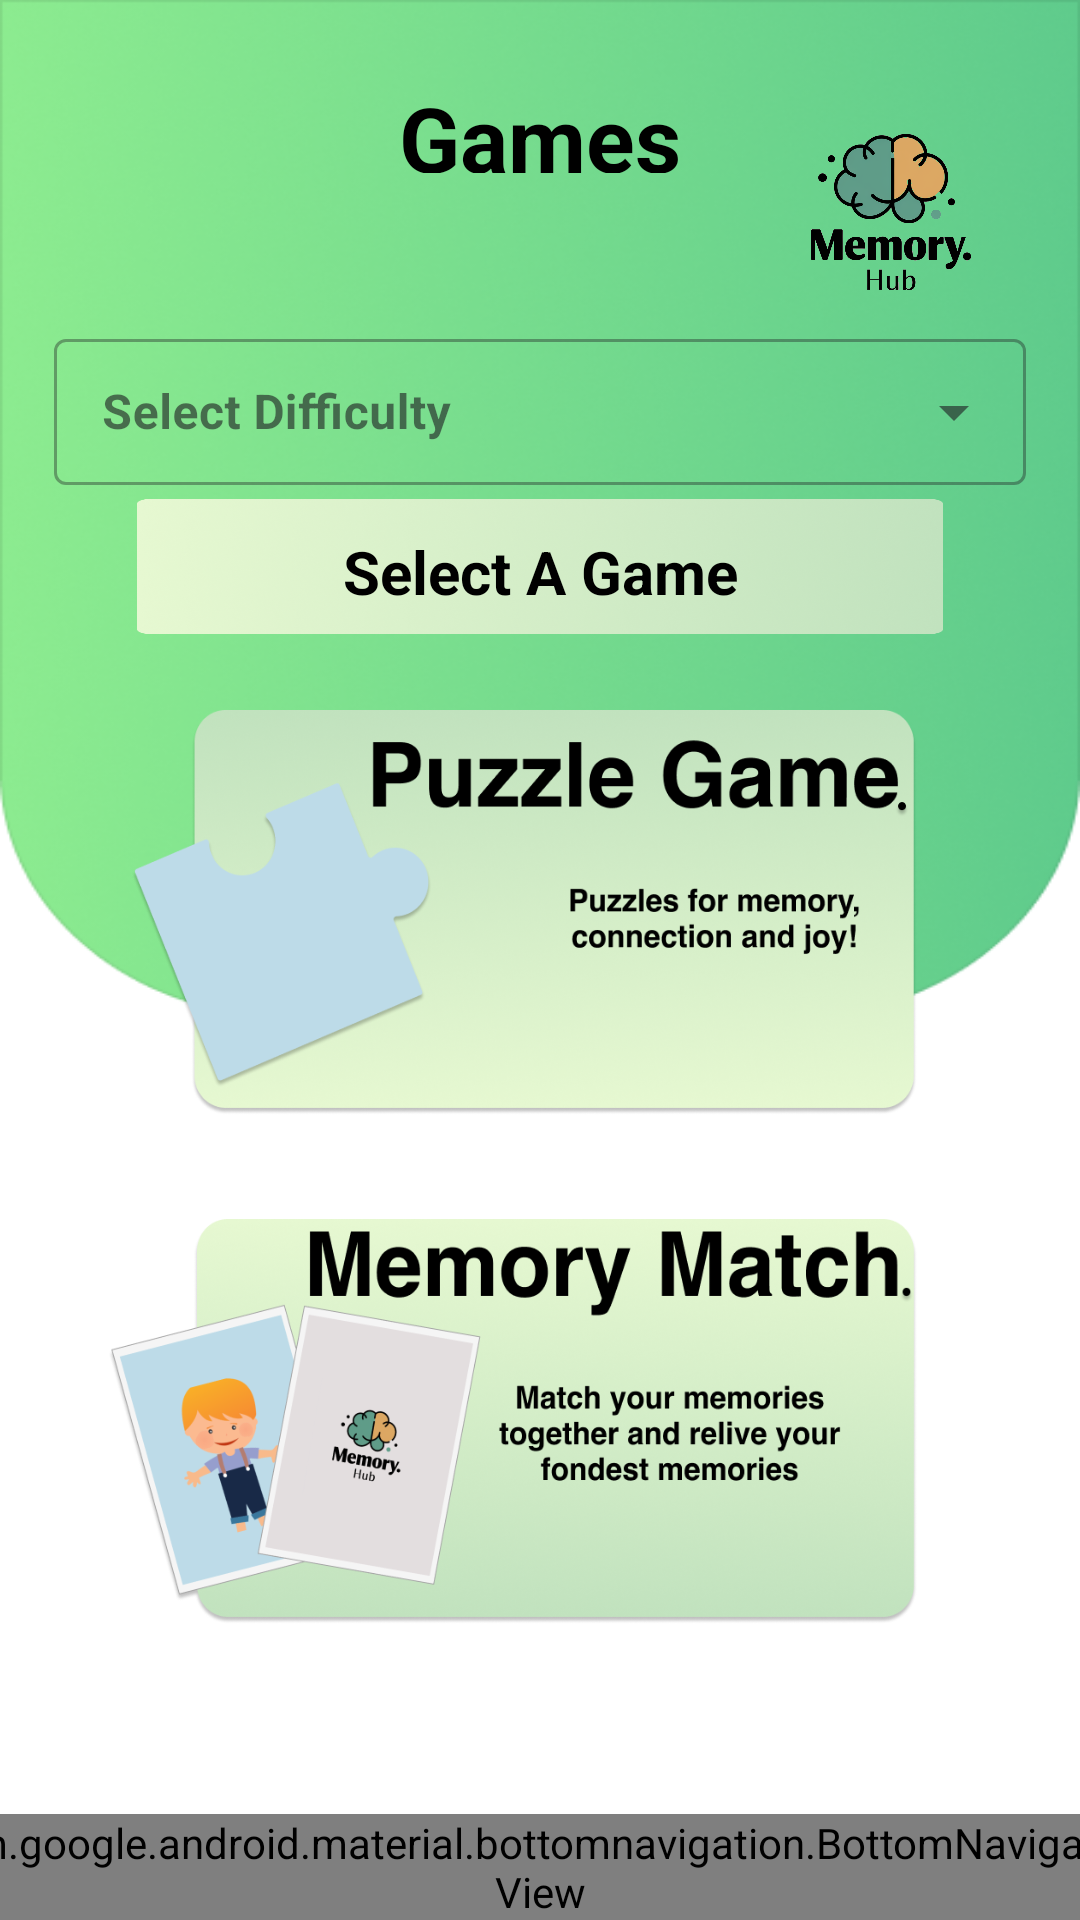

The Android layout XML behind this screen, and the referenced resources:
<!-- AndroidManifest.xml: application theme Theme.Material3.Light -->
<!-- res/layout/fragment_notifications.xml -->
<?xml version="1.0" encoding="utf-8"?>
<androidx.constraintlayout.widget.ConstraintLayout xmlns:android="http://schemas.android.com/apk/res/android"
    xmlns:app="http://schemas.android.com/apk/res-auto"
    xmlns:tools="http://schemas.android.com/tools"

    android:layout_width="match_parent"
    android:layout_height="match_parent"
    tools:context=".ui.gamepage.GamePageFragment"
    style="@style/ScreenBackground">


    <ImageView
        android:id="@+id/imageView6"
        android:layout_width="0dp"
        android:layout_height="0dp"
        android:scaleType="fitXY"
        style="@style/BannerChange"

        app:layout_constraintDimensionRatio="2:0"

        app:layout_constraintBottom_toBottomOf="@id/guideline3"
        app:layout_constraintEnd_toEndOf="parent"
        app:layout_constraintStart_toStartOf="parent"
        app:layout_constraintTop_toTopOf="parent"

        app:layout_constraintVertical_bias="0.0"
        tools:ignore="ContentDescription" />

    <ImageButton
        android:id="@+id/btnPuzzleGame"
        android:layout_width="0dp"
        android:layout_height="0dp"
        android:background="#00000000"
        android:scaleType="fitXY"
        style="@style/PuzzGameChange"

        app:layout_constraintDimensionRatio="1:0.5"
        app:layout_constraintStart_toStartOf="@id/guideline4"
        app:layout_constraintEnd_toEndOf="@id/guideline5"

        app:layout_constraintTop_toTopOf="@id/guideline6"

        tools:ignore="ContentDescription"
        />

    <ImageButton
        android:id="@+id/btnMatchGame"
        android:layout_width="0dp"
        android:layout_height="0dp"
        android:background="#00000000"
        android:scaleType="fitXY"
        style="@style/MemGameChange"

        app:layout_constraintDimensionRatio="1:0.5"
        app:layout_constraintStart_toStartOf="@id/guideline4"
        app:layout_constraintEnd_toEndOf="@id/guideline5"

        app:layout_constraintTop_toTopOf="@id/guideline7"

        tools:ignore="ContentDescription" />

    <ImageView
        android:id="@+id/imageView3"
        android:layout_width="0dp"
        android:layout_height="0dp"
        android:scaleType="fitXY"
        style="@style/textBanner"

        app:layout_constraintDimensionRatio="3:0.5"
        app:layout_constraintEnd_toEndOf="@id/guidelineH1"

        app:layout_constraintTop_toTopOf="@id/guidelineBack"
        app:layout_constraintBottom_toBottomOf="@id/guidelineBack2"
        app:layout_constraintStart_toStartOf="@id/guidelineH2"
        tools:ignore="ContentDescription" />

    <ImageView
        android:id="@+id/imageView10"
        android:layout_width="0dp"
        android:layout_height="0dp"

        android:scaleType="fitXY"
        style="@style/LogoChange"
        app:layout_constraintDimensionRatio="1:1"
        app:layout_constraintStart_toStartOf="@id/guideline2"
        app:layout_constraintEnd_toEndOf="@id/guidelineH1"
        app:layout_constraintTop_toTopOf="@id/guideline9"


        tools:layout_editor_absoluteY="48dp"
        tools:ignore="ContentDescription"/>

    <TextView
        android:id="@+id/textView3"
        android:layout_width="0dp"
        android:layout_height="0dp"
        android:fontFamily="sans-serif"
        android:text="@string/title_game"
        style="@style/TextColor"
        android:textSize="30sp"
        android:textStyle="bold"
        android:textAlignment="center"

        app:layout_constraintDimensionRatio="0.9:0.2"
        app:layout_constraintStart_toStartOf="@id/guideline1"
        app:layout_constraintEnd_toEndOf="@id/guideline2"
        app:layout_constraintTop_toTopOf="@id/guideline9" />

    <TextView

        android:id="@+id/text_game"
        style="@style/TextColor"
        android:layout_width="0dp"
        android:layout_height="0dp"
        android:fontFamily="sans-serif"
        android:text="@string/title_choose_game"
        android:textAlignment="center"
        android:textSize="20sp"
        android:textStyle="bold"

        app:layout_constraintBottom_toBottomOf="@id/guidelineBack2"
        app:layout_constraintDimensionRatio="0.9:0.08"
        app:layout_constraintEnd_toEndOf="@id/imageView3"
        app:layout_constraintHorizontal_bias="0.0"
        app:layout_constraintStart_toStartOf="@id/imageView3"

        app:layout_constraintTop_toTopOf="@id/guidelineBack"
        app:layout_constraintVertical_bias="0.512" />

    <com.google.android.material.textfield.TextInputLayout
        android:id="@+id/textInputLayout"
        style="@style/Widget.MaterialComponents.TextInputLayout.OutlinedBox.ExposedDropdownMenu"
        android:layout_width="0dp"
        android:layout_height="0dp"

        android:hint="@string/select_difficulty"

        app:layout_constraintDimensionRatio="3:0.5"
        app:layout_constraintStart_toStartOf="@id/guidelineH2"
        app:layout_constraintEnd_toEndOf="@id/guidelineH1"
        app:layout_constraintTop_toTopOf="@id/guideline8"
        tools:layout_editor_absoluteX="17dp"
        tools:layout_editor_absoluteY="124dp">


        <AutoCompleteTextView
            android:id="@+id/autoCompleteText"
            android:layout_width="match_parent"
            android:layout_height="wrap_content"
            android:inputType="none"
            android:textStyle="bold"
/>


    </com.google.android.material.textfield.TextInputLayout>

    
    
    <androidx.constraintlayout.widget.Guideline
        android:id="@+id/guidelineH2"
        android:layout_width="wrap_content"
        android:layout_height="wrap_content"
        android:orientation="vertical"
        app:layout_constraintGuide_percent="0.05" />

    <androidx.constraintlayout.widget.Guideline
        android:id="@+id/guideline4"
        android:layout_width="wrap_content"
        android:layout_height="wrap_content"
        android:orientation="vertical"
        app:layout_constraintGuide_percent="0.1" />

    <androidx.constraintlayout.widget.Guideline
        android:id="@+id/guideline1"
        android:layout_width="wrap_content"
        android:layout_height="wrap_content"
        android:orientation="vertical"
        app:layout_constraintGuide_percent="0.30" />

    <androidx.constraintlayout.widget.Guideline
        android:id="@+id/guideline2"
        android:layout_width="wrap_content"
        android:layout_height="wrap_content"
        android:orientation="vertical"
        app:layout_constraintGuide_percent="0.70" />

    <androidx.constraintlayout.widget.Guideline
        android:id="@+id/guideline5"
        android:layout_width="wrap_content"
        android:layout_height="wrap_content"
        android:orientation="vertical"
        app:layout_constraintGuide_percent="0.85" />

    <androidx.constraintlayout.widget.Guideline
        android:id="@+id/guidelineH1"
        android:layout_width="wrap_content"
        android:layout_height="wrap_content"
        android:orientation="vertical"
        app:layout_constraintGuide_percent="0.95" />


    
    <androidx.constraintlayout.widget.Guideline
        android:id="@+id/guideline9"
        android:layout_width="wrap_content"
        android:layout_height="wrap_content"
        android:orientation="horizontal"
        app:layout_constraintGuide_percent="0.04" />

    <androidx.constraintlayout.widget.Guideline
        android:id="@+id/guideline8"
        android:layout_width="wrap_content"
        android:layout_height="wrap_content"
        android:orientation="horizontal"
        app:layout_constraintGuide_percent="0.168" />

    <androidx.constraintlayout.widget.Guideline
        android:id="@+id/guidelineBack"
        android:layout_width="wrap_content"
        android:layout_height="wrap_content"
        android:orientation="horizontal"
        app:layout_constraintGuide_percent="0.26" />

    <androidx.constraintlayout.widget.Guideline
        android:id="@+id/guidelineBack2"
        android:layout_width="wrap_content"
        android:layout_height="wrap_content"
        android:orientation="horizontal"
        app:layout_constraintGuide_percent="0.33" />

    <androidx.constraintlayout.widget.Guideline
        android:id="@+id/guideline6"
        android:layout_width="wrap_content"
        android:layout_height="wrap_content"
        android:orientation="horizontal"
        app:layout_constraintGuide_percent="0.37" />

    <androidx.constraintlayout.widget.Guideline
        android:id="@+id/guideline3"
        android:layout_width="wrap_content"
        android:layout_height="wrap_content"
        android:orientation="horizontal"
        app:layout_constraintGuide_percent="0.53" />

    <androidx.constraintlayout.widget.Guideline
        android:id="@+id/guideline7"
        android:layout_width="wrap_content"
        android:layout_height="wrap_content"
        android:orientation="horizontal"
        app:layout_constraintGuide_percent="0.635" />

    <androidx.constraintlayout.widget.Guideline
        android:id="@+id/guidelineH6"
        android:layout_width="wrap_content"
        android:layout_height="wrap_content"
        android:orientation="horizontal"
        app:layout_constraintGuide_percent="0.67" />
    <androidx.constraintlayout.widget.Guideline
        android:id="@+id/guidelineH8"
        android:layout_width="wrap_content"
        android:layout_height="wrap_content"
        android:orientation="horizontal"
        app:layout_constraintGuide_percent="0.875" />

    <com.google.android.material.bottomnavigation.BottomNavigationView
        android:id="@+id/nav_view"
        android:layout_width="411dp"
        android:layout_height="wrap_content"
        style="@style/ScreenBackground"
        app:layout_constraintBottom_toBottomOf="parent"
        app:layout_constraintEnd_toEndOf="parent"
        app:layout_constraintStart_toStartOf="parent"
        app:menu="@menu/bottom_nav_menu" />
    

    <androidx.constraintlayout.widget.Guideline
        android:id="@+id/guideline"
        android:layout_width="wrap_content"
        android:layout_height="wrap_content"
        android:orientation="horizontal"
        app:layout_constraintGuide_begin="20dp" />

</androidx.constraintlayout.widget.ConstraintLayout>
<!-- resources referenced by this layout -->
<resources>
  <string name="select_difficulty">Select Difficulty</string>
  <string name="title_choose_game">Select A Game</string>
  <string name="title_game">Games</string>
  <style name="BannerChange"><item name="android:src">@drawable/topbanner</item></style>
  <style name="LogoChange"><item name="android:src">@drawable/output_onlinepngtools</item></style>
  <style name="MemGameChange"><item name="android:src">@drawable/finalmatchicon</item></style>
  <style name="PuzzGameChange"><item name="android:src">@drawable/finalpuzzicon</item></style>
  <style name="ScreenBackground"><item name="android:background">@color/white</item></style>
  <style name="TextColor"><item name="android:textColor">@color/black</item></style>
  <style name="textBanner"><item name="android:src">@drawable/textbannerlight</item></style>
  <!-- drawable topbanner: png bitmap (drawable, 194108 bytes) -->
  <!-- drawable output_onlinepngtools: png bitmap (drawable, 200732 bytes) -->
  <!-- drawable finalmatchicon: png bitmap (drawable, 195460 bytes) -->
  <!-- drawable finalpuzzicon: png bitmap (drawable, 159124 bytes) -->
  <color name="white">#FFFFFFFF</color>
  <color name="black">#FF000000</color>
  <!-- drawable textbannerlight: png bitmap (drawable, 293810 bytes) -->
</resources>
